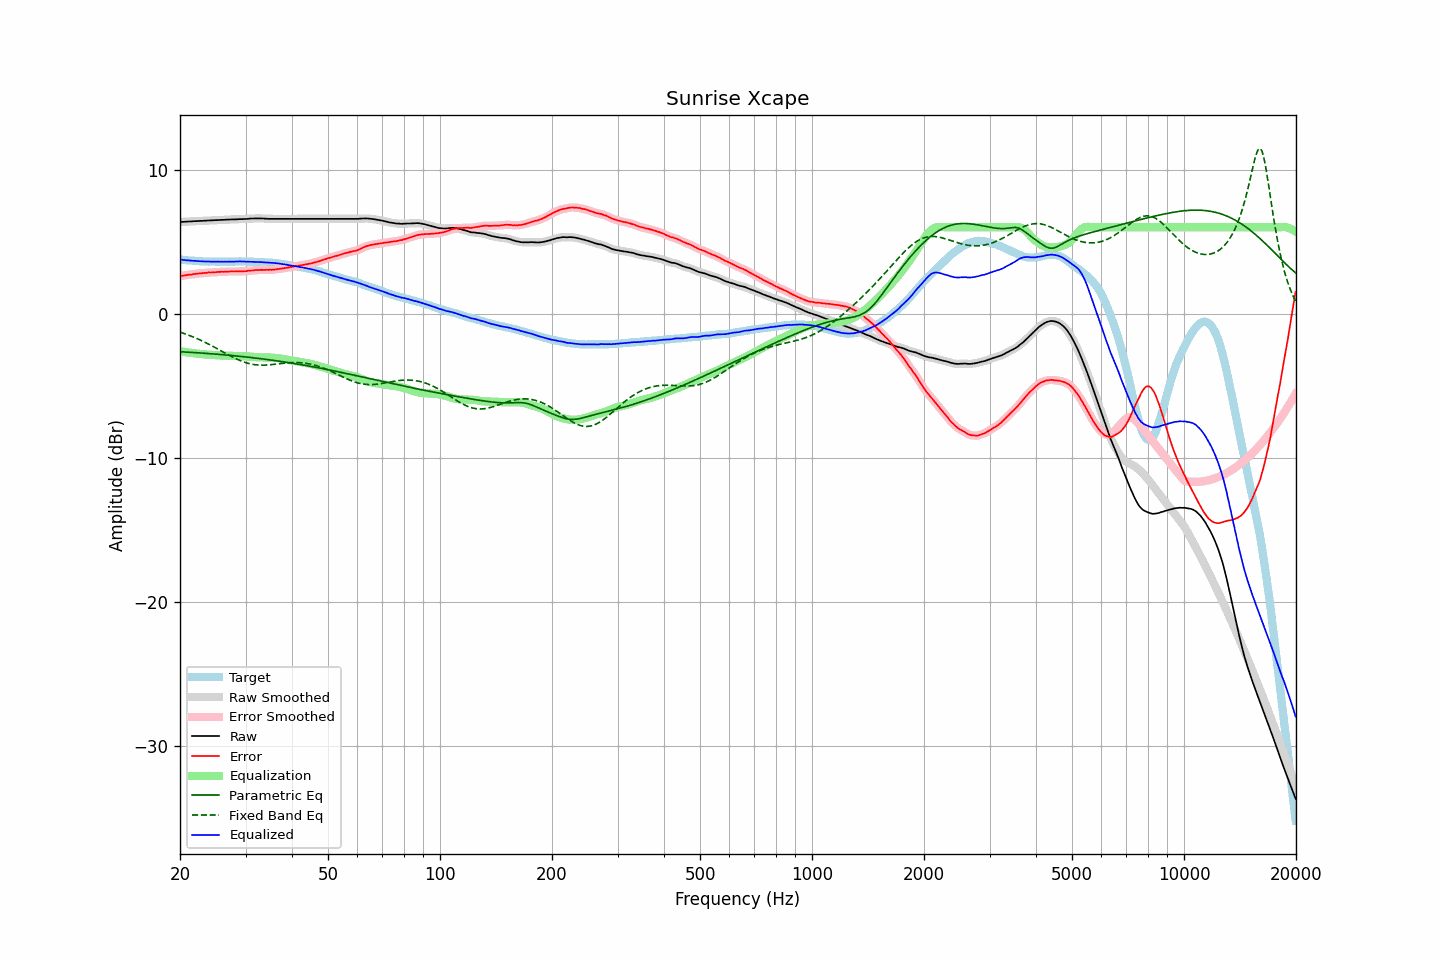

The data file committed next to this chart (first rows):
frequency, raw, error, smoothed, error_smoothed, equalization, parametric_eq, fixed_band_eq, equalized_raw, equalized_smoothed, target
20.00, 6.37, 2.61, 6.37, 2.61, -2.61, -2.64, -1.28, 3.76, 3.76, 3.76
20.20, 6.38, 2.63, 6.37, 2.63, -2.63, -2.65, -1.32, 3.75, 3.75, 3.75
20.40, 6.38, 2.64, 6.38, 2.64, -2.64, -2.65, -1.36, 3.73, 3.73, 3.74
20.61, 6.39, 2.66, 6.38, 2.66, -2.66, -2.66, -1.40, 3.72, 3.72, 3.73
20.81, 6.39, 2.68, 6.39, 2.68, -2.68, -2.67, -1.44, 3.71, 3.71, 3.71
21.02, 6.40, 2.70, 6.40, 2.70, -2.69, -2.67, -1.48, 3.70, 3.70, 3.70
21.23, 6.41, 2.72, 6.40, 2.71, -2.71, -2.68, -1.52, 3.70, 3.69, 3.69
21.44, 6.41, 2.71, 6.41, 2.72, -2.73, -2.69, -1.57, 3.68, 3.68, 3.70
21.66, 6.42, 2.74, 6.42, 2.74, -2.74, -2.70, -1.61, 3.68, 3.68, 3.68
21.87, 6.43, 2.75, 6.42, 2.75, -2.75, -2.70, -1.66, 3.67, 3.67, 3.67
22.09, 6.43, 2.77, 6.43, 2.77, -2.77, -2.71, -1.70, 3.66, 3.66, 3.65
22.31, 6.44, 2.78, 6.43, 2.78, -2.78, -2.72, -1.75, 3.66, 3.65, 3.65
22.54, 6.44, 2.79, 6.44, 2.79, -2.79, -2.72, -1.80, 3.64, 3.65, 3.64
22.76, 6.45, 2.80, 6.44, 2.81, -2.81, -2.73, -1.85, 3.64, 3.64, 3.64
22.99, 6.45, 2.81, 6.45, 2.82, -2.82, -2.74, -1.90, 3.63, 3.63, 3.63
23.22, 6.46, 2.83, 6.45, 2.82, -2.83, -2.75, -1.96, 3.63, 3.63, 3.62
23.45, 6.46, 2.83, 6.46, 2.84, -2.84, -2.76, -2.01, 3.62, 3.62, 3.63
23.69, 6.47, 2.85, 6.47, 2.85, -2.84, -2.76, -2.07, 3.62, 3.62, 3.62
23.92, 6.48, 2.87, 6.47, 2.85, -2.85, -2.77, -2.13, 3.62, 3.62, 3.61
24.16, 6.48, 2.86, 6.48, 2.86, -2.86, -2.78, -2.18, 3.62, 3.62, 3.62
24.40, 6.49, 2.87, 6.48, 2.87, -2.87, -2.79, -2.24, 3.62, 3.62, 3.62
24.65, 6.49, 2.87, 6.49, 2.87, -2.88, -2.80, -2.30, 3.61, 3.61, 3.62
24.89, 6.50, 2.88, 6.49, 2.88, -2.88, -2.81, -2.36, 3.61, 3.61, 3.62
25.14, 6.50, 2.89, 6.50, 2.89, -2.89, -2.82, -2.42, 3.61, 3.61, 3.61
25.39, 6.51, 2.90, 6.50, 2.90, -2.89, -2.83, -2.48, 3.61, 3.61, 3.61
25.65, 6.51, 2.90, 6.51, 2.90, -2.90, -2.84, -2.55, 3.61, 3.61, 3.60
25.91, 6.52, 2.91, 6.51, 2.91, -2.91, -2.84, -2.61, 3.61, 3.61, 3.60
26.16, 6.52, 2.90, 6.52, 2.91, -2.91, -2.85, -2.67, 3.60, 3.61, 3.61
26.43, 6.53, 2.91, 6.52, 2.91, -2.92, -2.86, -2.73, 3.61, 3.61, 3.61
26.69, 6.53, 2.92, 6.53, 2.92, -2.92, -2.87, -2.79, 3.61, 3.61, 3.61
26.96, 6.54, 2.93, 6.53, 2.93, -2.92, -2.88, -2.85, 3.61, 3.61, 3.61
27.23, 6.54, 2.93, 6.54, 2.93, -2.93, -2.89, -2.91, 3.61, 3.61, 3.61
27.50, 6.55, 2.94, 6.54, 2.93, -2.93, -2.90, -2.97, 3.62, 3.61, 3.61
27.77, 6.55, 2.93, 6.55, 2.93, -2.93, -2.92, -3.03, 3.62, 3.62, 3.62
28.05, 6.55, 2.93, 6.55, 2.93, -2.93, -2.93, -3.09, 3.61, 3.62, 3.62
28.33, 6.56, 2.93, 6.55, 2.93, -2.93, -2.94, -3.14, 3.62, 3.62, 3.62
28.62, 6.56, 2.93, 6.56, 2.93, -2.93, -2.95, -3.19, 3.62, 3.63, 3.62
28.90, 6.57, 2.93, 6.56, 2.93, -2.93, -2.96, -3.24, 3.63, 3.63, 3.63
29.19, 6.57, 2.94, 6.57, 2.94, -2.94, -2.97, -3.29, 3.63, 3.63, 3.63
29.48, 6.57, 2.94, 6.57, 2.94, -2.94, -2.98, -3.33, 3.62, 3.63, 3.63
29.78, 6.58, 2.95, 6.57, 2.95, -2.95, -3.00, -3.37, 3.63, 3.62, 3.63
30.08, 6.58, 2.95, 6.58, 2.96, -2.96, -3.01, -3.40, 3.62, 3.62, 3.63
30.38, 6.59, 2.97, 6.59, 2.97, -2.97, -3.02, -3.44, 3.62, 3.62, 3.61
30.68, 6.60, 2.98, 6.59, 2.98, -2.98, -3.03, -3.47, 3.62, 3.61, 3.61
30.99, 6.61, 3.00, 6.60, 2.99, -2.99, -3.04, -3.50, 3.61, 3.61, 3.61
31.30, 6.61, 3.00, 6.61, 3.00, -3.00, -3.06, -3.52, 3.60, 3.61, 3.61
31.61, 6.62, 3.01, 6.61, 3.01, -3.01, -3.07, -3.54, 3.60, 3.60, 3.61
31.93, 6.62, 3.03, 6.62, 3.02, -3.02, -3.08, -3.55, 3.60, 3.59, 3.58
32.24, 6.62, 3.02, 6.62, 3.03, -3.03, -3.10, -3.56, 3.59, 3.59, 3.59
32.57, 6.62, 3.04, 6.62, 3.04, -3.03, -3.11, -3.57, 3.58, 3.59, 3.58
32.89, 6.62, 3.04, 6.62, 3.04, -3.04, -3.12, -3.58, 3.58, 3.58, 3.58
33.22, 6.62, 3.04, 6.61, 3.04, -3.04, -3.14, -3.58, 3.58, 3.57, 3.58
33.55, 6.61, 3.03, 6.61, 3.04, -3.04, -3.15, -3.58, 3.57, 3.57, 3.57
33.89, 6.60, 3.04, 6.60, 3.04, -3.04, -3.17, -3.57, 3.56, 3.56, 3.56
34.23, 6.60, 3.05, 6.59, 3.04, -3.04, -3.18, -3.57, 3.56, 3.55, 3.55
34.57, 6.59, 3.04, 6.59, 3.04, -3.04, -3.20, -3.56, 3.54, 3.55, 3.54
34.92, 6.59, 3.05, 6.59, 3.05, -3.05, -3.21, -3.55, 3.54, 3.54, 3.53
35.27, 6.59, 3.04, 6.59, 3.05, -3.05, -3.23, -3.54, 3.53, 3.53, 3.55
35.62, 6.59, 3.06, 6.59, 3.05, -3.06, -3.24, -3.53, 3.53, 3.53, 3.53
35.97, 6.59, 3.06, 6.59, 3.06, -3.07, -3.26, -3.51, 3.52, 3.52, 3.52
... 635 more rows
